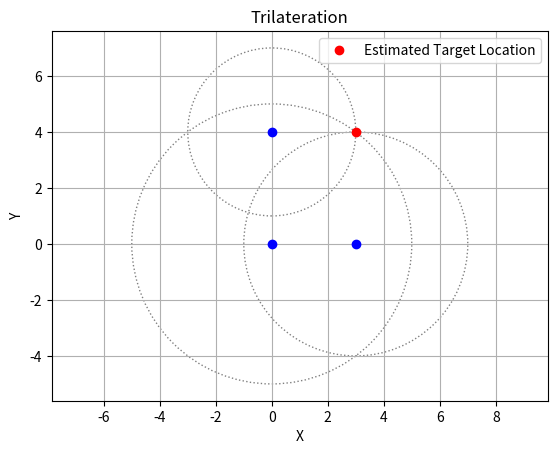

The matplotlib source for this figure:
import numpy as np
import matplotlib.pyplot as plt

def trilaterate(beacons, distances):
    """
    Trilateration function to estimate the location of the target using beacon coordinates and distances.
    
    Args:
    - beacons (list of tuples): Coordinates of beacons in the format [(x1, y1), (x2, y2), ...].
    - distances (list of floats): Distances from the target to each beacon.
    
    Returns:
    - Tuple: Estimated coordinates (x, y) of the target.
    """
    A = np.array([[2 * (beacons[i][0] - beacons[0][0]), 2 * (beacons[i][1] - beacons[0][1])] for i in range(1, len(beacons))])
    b = np.array([distances[0]**2 - distances[i]**2 - beacons[0][0]**2 + beacons[i][0]**2 - beacons[0][1]**2 + beacons[i][1]**2 for i in range(1, len(beacons))])
    solution = np.linalg.solve(A.T @ A, A.T @ b)
    x = solution[0]
    y = solution[1]
    return x, y

def plot_trilateration(beacons, distances, target_location):
    """
    Plot the beacons, target location, and circles representing distances.
    
    Args:
    - beacons (list of tuples): Coordinates of beacons in the format [(x1, y1), (x2, y2), ...].
    - distances (list of floats): Distances from the target to each beacon.
    - target_location (tuple): Estimated coordinates (x, y) of the target.
    """
    plt.figure()
    
    # Plot beacons
    for beacon in beacons:
        plt.plot(beacon[0], beacon[1], 'bo')
    
    # Plot target location
    plt.plot(target_location[0], target_location[1], 'ro', label='Estimated Target Location')
    
    # Plot circles representing distances
    for i in range(len(beacons)):
        circle = plt.Circle(beacons[i], distances[i], color='gray', fill=False, linestyle='dotted')
        plt.gca().add_patch(circle)
    
    plt.xlabel('X')
    plt.ylabel('Y')
    plt.title('Trilateration')
    plt.axis('equal')
    plt.legend()
    plt.grid(True)
    plt.show()

# Example usage:
beacons = [(0, 0), (3, 0), (0, 4)]  # Coordinates of the beacons
distances = [5, 4, 3]  # Distances from the target to each beacon

target_location = trilaterate(beacons, distances)
print("Estimated target location:", target_location)

plot_trilateration(beacons, distances, target_location)
